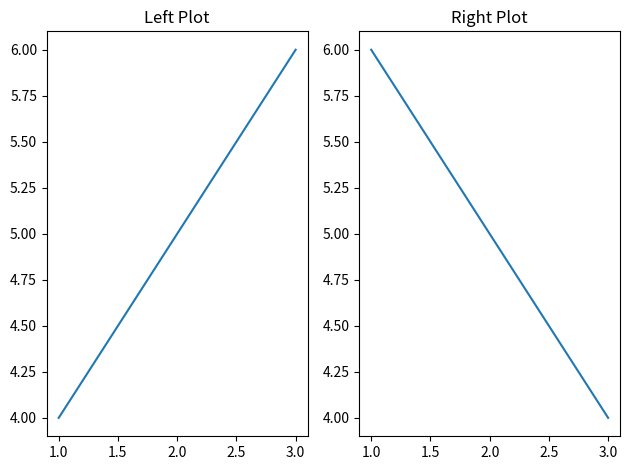

Python code for this plot:
import matplotlib.pyplot as plt

# First subplot
plt.subplot(1, 2, 1)
plt.title("Left Plot")
plt.plot([1, 2, 3], [4, 5, 6])

# Second subplot
plt.subplot(1, 2, 2)
plt.title("Right Plot")
plt.plot([1, 2, 3], [6, 5, 4])

plt.tight_layout()  # Adjust spacing
plt.show()
